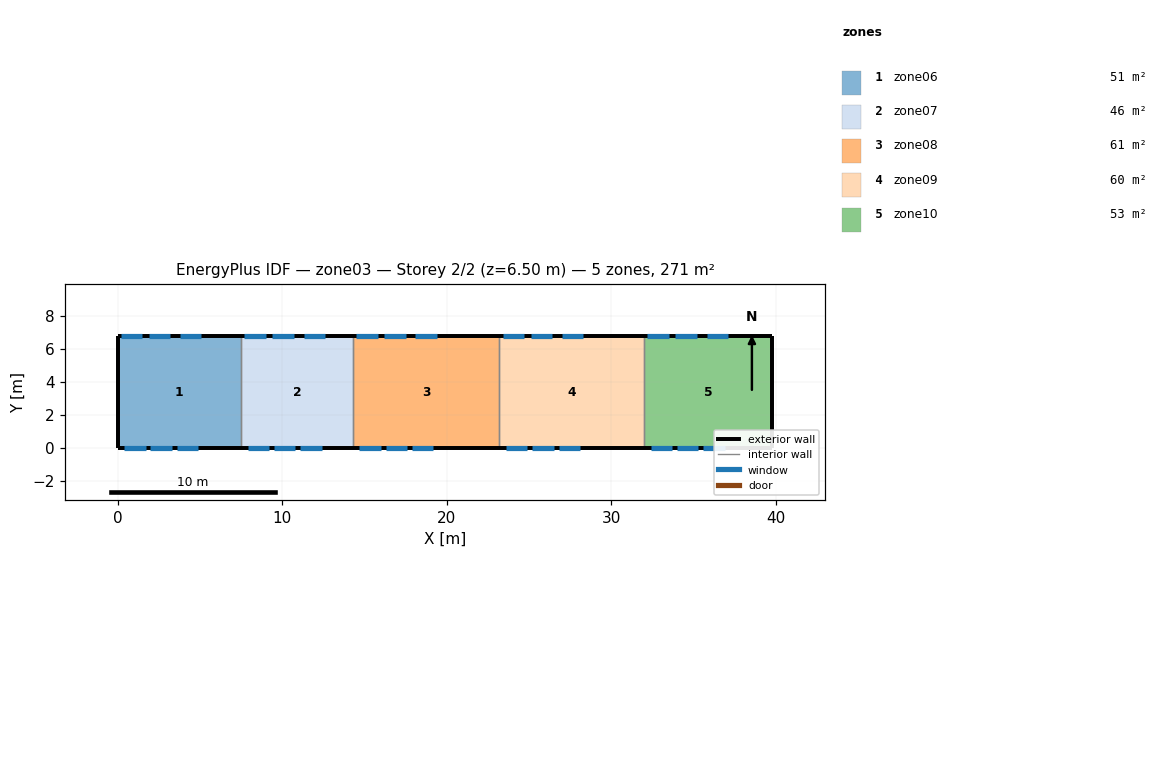
=== STOREY PLAN SPEC (per zone: floor XY polygon, exterior-wall plan segments, windows/doors) ===
zone 1: zone06  (51.0 m²)
  floor: (0.00, 0.00) (0.00, 6.80) (7.50, 6.80) (7.50, 0.00)
  exterior wall: (0.00, 6.80) – (0.00, 0.00)  [6.8 m]
  exterior wall: (7.50, 6.80) – (0.00, 6.80)  [7.5 m]
    window: (0.20, 6.80) – (1.50, 6.80)  [2.9 m²]
    window: (1.90, 6.80) – (3.20, 6.80)  [2.9 m²]
    window: (3.80, 6.80) – (5.10, 6.80)  [2.9 m²]
  exterior wall: (0.00, 0.00) – (7.50, 0.00)  [7.5 m]
    window: (0.40, 0.00) – (1.70, 0.00)  [2.6 m²]
    window: (2.00, 0.00) – (3.30, 0.00)  [2.6 m²]
    window: (3.60, 0.00) – (4.90, 0.00)  [2.6 m²]
  interior walls: 1
zone 2: zone07  (46.2 m²)
  floor: (7.50, 0.00) (7.50, 6.80) (14.30, 6.80) (14.30, 0.00)
  exterior wall: (14.30, 6.80) – (7.50, 6.80)  [6.8 m]
    window: (7.70, 6.80) – (9.00, 6.80)  [2.9 m²]
    window: (9.40, 6.80) – (10.70, 6.80)  [2.9 m²]
    window: (11.30, 6.80) – (12.60, 6.80)  [2.9 m²]
  exterior wall: (7.50, 0.00) – (14.30, 0.00)  [6.8 m]
    window: (7.90, 0.00) – (9.20, 0.00)  [2.6 m²]
    window: (9.50, 0.00) – (10.80, 0.00)  [2.6 m²]
    window: (11.10, 0.00) – (12.40, 0.00)  [2.6 m²]
  interior walls: 2
zone 3: zone08  (60.5 m²)
  floor: (14.30, 0.00) (14.30, 6.80) (23.20, 6.80) (23.20, 0.00)
  exterior wall: (23.20, 6.80) – (14.30, 6.80)  [8.9 m]
    window: (14.50, 6.80) – (15.80, 6.80)  [2.9 m²]
    window: (16.20, 6.80) – (17.50, 6.80)  [2.9 m²]
    window: (18.10, 6.80) – (19.40, 6.80)  [2.9 m²]
  exterior wall: (14.30, 0.00) – (23.20, 0.00)  [8.9 m]
    window: (14.70, 0.00) – (16.00, 0.00)  [2.6 m²]
    window: (16.30, 0.00) – (17.60, 0.00)  [2.6 m²]
    window: (17.90, 0.00) – (19.20, 0.00)  [2.6 m²]
  interior walls: 2
zone 4: zone09  (59.8 m²)
  floor: (23.20, 0.00) (23.20, 6.80) (32.00, 6.80) (32.00, 0.00)
  exterior wall: (32.00, 6.80) – (23.20, 6.80)  [8.8 m]
    window: (23.40, 6.80) – (24.70, 6.80)  [2.9 m²]
    window: (25.10, 6.80) – (26.40, 6.80)  [2.9 m²]
    window: (27.00, 6.80) – (28.30, 6.80)  [2.9 m²]
  exterior wall: (23.20, 0.00) – (32.00, 0.00)  [8.8 m]
    window: (23.60, 0.00) – (24.90, 0.00)  [2.6 m²]
    window: (25.20, 0.00) – (26.50, 0.00)  [2.6 m²]
    window: (26.80, 0.00) – (28.10, 0.00)  [2.6 m²]
  interior walls: 2
zone 5: zone10  (53.0 m²)
  floor: (32.00, 0.00) (32.00, 6.80) (39.80, 6.80) (39.80, 0.00)
  exterior wall: (39.80, 6.80) – (39.80, 0.00)  [6.8 m]
  exterior wall: (39.80, 6.80) – (32.00, 6.80)  [7.8 m]
    window: (32.20, 6.80) – (33.50, 6.80)  [2.9 m²]
    window: (33.90, 6.80) – (35.20, 6.80)  [2.9 m²]
    window: (35.80, 6.80) – (37.10, 6.80)  [2.9 m²]
  exterior wall: (32.00, 0.00) – (39.80, 0.00)  [7.8 m]
    window: (32.40, 0.00) – (33.70, 0.00)  [2.6 m²]
    window: (34.00, 0.00) – (35.30, 0.00)  [2.6 m²]
    window: (35.60, 0.00) – (36.90, 0.00)  [2.6 m²]
  interior walls: 1

=== DERIVED (storey summary) ===
Building: zone03
Storey: 2 of 2  (floor level z = 6.50 m)
Storey gross floor area: 270.6 m²
Zones on this storey: 5
  - zone06: floor 51.0 m²; exterior wall 21.8 m (141.7 m²); 6 window(s) 16.4 m²; WWR 11.6%
  - zone07: floor 46.2 m²; exterior wall 13.6 m (88.4 m²); 6 window(s) 16.4 m²; WWR 18.5%
  - zone08: floor 60.5 m²; exterior wall 17.8 m (115.7 m²); 6 window(s) 16.4 m²; WWR 14.2%
  - zone09: floor 59.8 m²; exterior wall 17.6 m (114.4 m²); 6 window(s) 16.4 m²; WWR 14.3%
  - zone10: floor 53.0 m²; exterior wall 22.4 m (145.6 m²); 6 window(s) 16.4 m²; WWR 11.3%
Zone adjacency: (none detected)